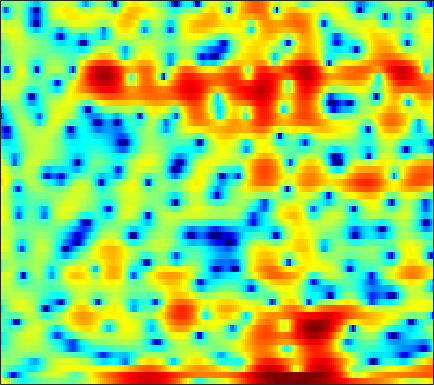

Source data for this figure (header and first rows):
5.4497, 4.4244, 3.0394, 1.6549, 0.64068, -0.64377, -1.801, -2.549, -3.3385, -3.8902, -4.08, -4.0312, -3.7179, -3.1941, -2.7738, -2.2137, -1.6749, -1.3318, -0.93466, -0.61004, -0.33091, -0.14979, 0.059349, 0.2195
0.6908, -1.156, -3.999, -7.463, -10.61, -14.89, -14.62, -12.08, -9.138, -6.961, -5.283, -4.247, -3.065, -2.049, -1.371, -0.5642, 0.1522, 0.6336, 1.204, 1.704, 2.136, 2.405, 2.693, 2.893
0.5501, -0.1847, -1.137, -1.978, -2.531, -3.131, -3.558, -3.796, -4.04, -4.266, -4.559, -4.836, -5.248, -5.633, -5.8, -5.7, -5.123, -4.404, -3.212, -1.925, -0.6906, 0.1615, 1.162, 2.001
0.4871, 0.5761, 0.6188, 0.5654, 0.4597, 0.2314, -0.09148, -0.3975, -0.9001, -1.529, -2.347, -3.11, -4.34, -5.777, -6.872, -7.893, -7.726, -6.793, -5.058, -3.299, -1.751, -0.7601, 0.3518, 1.252
-1.143, -0.7733, -0.3505, -0.005389, 0.1992, 0.3964, 0.5145, 0.551, 0.5419, 0.4786, 0.3658, 0.2485, 0.07362, -0.1041, -0.2188, -0.3169, -0.3322, -0.2899, -0.1801, -0.03412, 0.1155, 0.2187, 0.3205, 0.3659
-2.808, -2.218, -1.482, -0.8097, -0.3477, 0.2042, 0.6663, 0.9487, 1.244, 1.461, 1.616, 1.694, 1.75, 1.744, 1.702, 1.603, 1.456, 1.317, 1.091, 0.8169, 0.4902, 0.2087, -0.2288, -0.7438
-5.739, -4.445, -2.972, -1.763, -0.9866, -0.09773, 0.6464, 1.118, 1.637, 2.034, 2.325, 2.478, 2.603, 2.632, 2.59, 2.441, 2.176, 1.899, 1.428, 0.8481, 0.1573, -0.4274, -1.279, -2.187
-5.212, -4.047, -2.726, -1.635, -0.9504, -0.1793, 0.4859, 0.9442, 1.52, 2.051, 2.501, 2.778, 3.048, 3.193, 3.216, 3.109, 2.829, 2.489, 1.848, 0.9561, -0.2376, -1.36, -3.236, -5.6
-2.452, -2.205, -2.061, -2.058, -2.112, -2.228, -2.247, -2.067, -1.487, -0.5758, 0.4653, 1.219, 2.079, 2.713, 3.037, 3.249, 3.23, 3.063, 2.627, 1.95, 1.024, 0.1673, -1.209, -2.818
-1.991, -2.204, -2.807, -3.909, -5.195, -7.959, -13.53, -26.73, -13.93, -7.01, -3.389, -1.571, 0.1553, 1.287, 1.836, 2.218, 2.298, 2.204, 1.919, 1.543, 1.137, 0.8574, 0.5267, 0.2947
-2.227, -1.892, -1.568, -1.499, -1.57, -1.687, -1.743, -1.686, -1.233, -0.3699, 0.598, 1.22, 1.8, 2.054, 2.026, 1.658, 0.9527, 0.2219, -0.9497, -2.128, -3.01, -3.303, -3.083, -2.382
-5.519, -3.306, -1.18, 0.3178, 1.113, 1.901, 2.539, 2.938, 3.322, 3.554, 3.678, 3.688, 3.497, 3.02, 2.436, 1.323, -0.3079, -1.977, -5.091, -9.984, -19.17, -19.26, -11.74, -8.253
-2.268, -1.231, 0.02074, 1.089, 1.765, 2.45, 2.918, 3.186, 3.436, 3.533, 3.46, 3.312, 2.975, 2.462, 1.939, 1.069, -0.0175, -0.9444, -2.289, -3.608, -4.756, -5.411, -6.028, -6.628
0.7074, 0.9485, 1.271, 1.553, 1.749, 1.977, 2.111, 2.144, 2.134, 2.082, 1.954, 1.796, 1.528, 1.202, 0.908, 0.4446, -0.0866, -0.5183, -1.119, -1.726, -2.322, -2.736, -3.233, -3.758
1.999, 1.948, 1.875, 1.745, 1.597, 1.367, 1.128, 0.9132, 0.5988, 0.3184, 0.1082, -0.009387, -0.1169, -0.1964, -0.2533, -0.3596, -0.4981, -0.6491, -0.8864, -1.158, -1.435, -1.631, -1.864, -2.006
2.975, 2.821, 2.557, 2.197, 1.815, 1.113, 0.2171, -0.5411, -1.619, -2.604, -3.12, -3.066, -2.534, -1.807, -1.289, -0.7485, -0.4445, -0.3736, -0.473, -0.7623, -1.178, -1.519, -1.89, -2.011
2.832, 3.058, 3.177, 3.037, 2.721, 1.874, 0.4082, -1.173, -4.324, -10.14, -36.66, -13.1, -6.05, -2.6, -1.009, 0.3196, 0.9569, 1.077, 0.7668, -0.08249, -1.526, -3.049, -5.755, -8.444
-1.847, -0.1715, 1.205, 1.833, 1.97, 1.803, 1.204, 0.5381, -0.4506, -1.363, -1.796, -1.616, -0.9049, 0.004378, 0.6307, 1.236, 1.504, 1.47, 1.061, 0.2123, -1.112, -2.415, -4.512, -6.172
-1.127, -0.3342, 0.4734, 0.9619, 1.082, 1.044, 0.8537, 0.6164, 0.2932, 0.08935, 0.01711, 0.0721, 0.2934, 0.607, 0.847, 1.11, 1.252, 1.24, 1.063, 0.69, 0.1476, -0.3387, -0.9791, -1.522
2.058, 2.079, 1.982, 1.765, 1.472, 0.8679, 0.1454, -0.431, -1.177, -1.653, -1.693, -1.443, -0.8196, -0.06617, 0.4822, 1.103, 1.557, 1.752, 1.83, 1.699, 1.363, 0.982, 0.3338, -0.5206
3.915, 3.741, 3.31, 2.594, 1.878, 0.5445, -1.338, -3.215, -6.697, -11.36, -11.52, -8.047, -4.294, -1.744, -0.36, 0.9883, 1.883, 2.32, 2.622, 2.639, 2.384, 2.018, 1.267, 0.2106
3.546, 3.416, 3.047, 2.387, 1.726, 0.593, -0.9202, -2.246, -4.178, -5.752, -5.842, -4.905, -3.126, -1.473, -0.4356, 0.6465, 1.406, 1.8, 2.094, 2.14, 1.948, 1.648, 1.033, 0.1863
2.453, 2.444, 2.266, 1.911, 1.521, 0.9303, 0.2628, -0.2337, -0.7845, -1.158, -1.266, -1.161, -0.8591, -0.4359, -0.09741, 0.3154, 0.6518, 0.8296, 0.9567, 0.9545, 0.8166, 0.6273, 0.2642, -0.2602
2.316, 2.329, 2.146, 1.815, 1.476, 0.9472, 0.4457, 0.08352, -0.2981, -0.5245, -0.6139, -0.5959, -0.4985, -0.3545, -0.2537, -0.1428, -0.07765, -0.06859, -0.08795, -0.1285, -0.1756, -0.2143, -0.288, -0.4031
3.503, 3.311, 2.799, 2.05, 1.377, 0.3223, -0.714, -1.378, -1.97, -2.08, -1.835, -1.546, -1.137, -0.8438, -0.7458, -0.7875, -1.028, -1.3, -1.684, -1.963, -1.963, -1.756, -1.262, -0.6351
5.107, 4.61, 3.654, 2.241, 0.8833, -1.524, -4.899, -8.13, -11.64, -9.078, -5.61, -3.8, -2.233, -1.418, -1.202, -1.437, -2.29, -3.392, -5.635, -8.693, -10.19, -8.211, -4.66, -1.894
4.712, 4.139, 3.135, 1.766, 0.4747, -1.564, -4.034, -5.853, -7.337, -6.674, -5.021, -3.825, -2.634, -1.949, -1.759, -1.951, -2.668, -3.598, -5.353, -7.348, -8.005, -6.803, -4.219, -1.849
3.381, 2.93, 2.098, 1.119, 0.255, -0.8822, -1.95, -2.588, -3.096, -3.227, -2.999, -2.712, -2.269, -1.882, -1.699, -1.608, -1.702, -1.849, -2.07, -2.185, -2.09, -1.819, -1.224, -0.5013
3.225, 2.795, 1.91, 0.8209, -0.1565, -1.536, -2.806, -3.555, -3.995, -3.831, -3.199, -2.628, -1.875, -1.23, -0.8597, -0.5111, -0.3213, -0.252, -0.236, -0.2492, -0.2463, -0.2127, -0.1101, 0.04044
4.641, 4.118, 3.065, 1.5, -0.02069, -2.856, -6.887, -11.31, -13.83, -8.385, -4.632, -2.733, -0.9889, 0.1203, 0.6695, 1.085, 1.22, 1.173, 0.9536, 0.6238, 0.2737, 0.01046, -0.3254, -0.6056
5.804, 5.313, 4.413, 3.08, 1.895, -0.0579, -2.164, -3.537, -4.109, -3.08, -1.472, -0.3925, 0.7391, 1.438, 1.691, 1.666, 1.255, 0.698, -0.2983, -1.501, -2.72, -3.484, -4.184, -4.67
5.396, 5.002, 4.266, 3.406, 2.696, 1.824, 1.085, 0.7311, 0.5299, 0.6766, 1.018, 1.317, 1.611, 1.714, 1.573, 1.037, -0.007786, -1.192, -3.502, -7.007, -12.47, -17.27, -14.74, -11.22
4.757, 4.199, 3.2, 2.131, 1.243, 0.2793, -0.3498, -0.4335, -0.1411, 0.4803, 1.172, 1.663, 2.13, 2.331, 2.265, 1.865, 1.037, 0.1173, -1.599, -3.774, -6.097, -7.308, -7.481, -6.789
3.107, 2.211, 0.6139, -1.517, -3.684, -7.383, -10.91, -9.775, -5.824, -2.755, -0.5724, 0.6167, 1.768, 2.477, 2.778, 2.889, 2.704, 2.395, 1.822, 1.139, 0.4396, -0.01472, -0.466, -0.7772
0.3415, -0.4899, -1.847, -3.603, -5.188, -7.511, -9.023, -8.425, -6.183, -3.736, -1.734, -0.5474, 0.6891, 1.59, 2.071, 2.478, 2.666, 2.683, 2.584, 2.362, 2.073, 1.821, 1.443, 1.06
-2.151, -2.65, -3.282, -3.908, -4.215, -4.487, -4.359, -4.006, -3.234, -2.249, -1.229, -0.4783, 0.4066, 1.141, 1.578, 2.022, 2.31, 2.436, 2.484, 2.425, 2.273, 2.099, 1.793, 1.395
-4.85, -5.298, -5.718, -5.778, -5.569, -4.976, -4.146, -3.464, -2.482, -1.525, -0.6141, -0.0003341, 0.7234, 1.317, 1.679, 2.06, 2.326, 2.461, 2.552, 2.559, 2.465, 2.333, 2.075, 1.685
-8.717, -10.18, -12.06, -11.86, -10.4, -7.742, -5.431, -3.929, -2.305, -0.9986, 0.03438, 0.6406, 1.262, 1.705, 1.948, 2.168, 2.319, 2.402, 2.51, 2.59, 2.628, 2.609, 2.477, 2.206
-9.927, -12.11, -15.99, -15.85, -12.17, -7.906, -4.741, -3.014, -1.188, 0.09915, 0.9626, 1.395, 1.693, 1.726, 1.614, 1.354, 1.09, 0.9795, 1.05, 1.377, 1.875, 2.247, 2.617, 2.77
-8.067, -7.871, -7.147, -5.875, -4.874, -3.216, -1.626, -0.6406, 0.4811, 1.221, 1.596, 1.622, 1.329, 0.5937, -0.2711, -1.896, -4.045, -5.569, -5.956, -3.884, -1.352, 0.2113, 1.788, 2.784
-12.04, -9.042, -6.048, -4.05, -2.781, -1.438, -0.4357, 0.2038, 0.6945, 0.9123, 0.834, 0.5358, -0.1509, -1.225, -2.382, -4.442, -7.433, -10.22, -11.16, -7.124, -3.407, -1.369, 0.6825, 2.102
-7.454, -5.859, -4.075, -2.511, -1.58, -0.7046, -0.1094, 0.1143, 0.1289, -0.1442, -0.7014, -1.252, -2.145, -3.06, -3.662, -4.346, -4.683, -4.609, -4.129, -3.102, -1.762, -0.7287, 0.532, 1.597
-1.888, -1.374, -0.6389, 0.04371, 0.3808, 0.7204, 0.7807, 0.5707, 0.08847, -0.7984, -2.12, -3.363, -5.322, -7.252, -8.131, -7.918, -6.562, -5.354, -3.797, -2.413, -1.271, -0.4776, 0.4142, 1.17
1.069, 1.462, 1.925, 2.178, 2.315, 2.318, 2.059, 1.712, 0.9303, -0.2726, -2.014, -3.805, -7.245, -13.06, -19.38, -14.01, -8.51, -6.039, -3.766, -2.259, -1.239, -0.7339, -0.3004, -0.03673
2.149, 2.462, 2.742, 2.941, 3.051, 3.027, 2.864, 2.656, 2.099, 1.306, 0.2655, -0.6897, -2.036, -3.232, -3.773, -3.837, -3.284, -2.711, -1.995, -1.534, -1.309, -1.42, -1.93, -2.951
1.634, 1.615, 1.627, 1.832, 1.994, 2.306, 2.59, 2.667, 2.641, 2.389, 1.92, 1.447, 0.7694, 0.09398, -0.3785, -0.7975, -1.015, -1.059, -1.028, -1.01, -1.228, -1.592, -2.579, -4.364
-0.2623, -1.369, -2.483, -2.463, -1.539, 0.1418, 1.55, 2.301, 2.951, 3.135, 2.904, 2.513, 1.673, 0.5815, -0.3141, -1.467, -2.195, -2.264, -1.817, -1.093, -0.5534, -0.3298, -0.3517, -0.7203
-1.917, -4.886, -11.75, -12.2, -6.262, -1.778, 0.8604, 2.159, 3.125, 3.474, 3.261, 2.733, 1.464, -0.5666, -2.835, -7.597, -16.06, -12.96, -6.164, -2.634, -0.4965, 0.5187, 1.387, 1.837
-0.6872, -1.309, -1.764, -1.608, -1.092, -0.05451, 1.008, 1.653, 2.176, 2.347, 2.129, 1.685, 0.7378, -0.6478, -1.952, -3.775, -4.953, -4.87, -3.64, -2.13, -0.8334, -0.07984, 0.6326, 1.063
-1.07, -0.8508, -0.5329, -0.1313, 0.2425, 0.7624, 1.232, 1.494, 1.736, 1.779, 1.628, 1.384, 0.9169, 0.3237, -0.119, -0.6749, -1.038, -1.155, -1.111, -0.9081, -0.647, -0.4762, -0.3129, -0.257
-2.664, -1.748, -0.7033, 0.1846, 0.74, 1.313, 1.719, 1.928, 2.084, 2.084, 1.946, 1.774, 1.458, 1.095, 0.8089, 0.4485, 0.1272, -0.0698, -0.2919, -0.473, -0.6509, -0.8048, -1.054, -1.363
-3.358, -1.735, -0.1224, 1.006, 1.608, 2.197, 2.563, 2.718, 2.748, 2.632, 2.38, 2.121, 1.712, 1.271, 0.9191, 0.4966, 0.1148, -0.1342, -0.4288, -0.727, -1.079, -1.405, -1.972, -2.712
0.1019, 0.9397, 1.865, 2.556, 2.946, 3.289, 3.437, 3.413, 3.215, 2.832, 2.281, 1.763, 0.9815, 0.1439, -0.4431, -1.127, -1.582, -1.774, -1.862, -1.894, -1.999, -2.213, -2.795, -3.843
3.103, 3.2, 3.359, 3.543, 3.667, 3.725, 3.644, 3.452, 3.022, 2.31, 1.305, 0.3445, -1.237, -3.137, -4.646, -6.468, -7.255, -6.911, -5.725, -4.415, -3.383, -2.887, -2.628, -2.89
3.083, 2.686, 2.372, 2.327, 2.401, 2.565, 2.627, 2.532, 2.108, 1.296, 0.005438, -1.312, -3.605, -6.732, -9.991, -16.96, -26.61, -16.63, -10.43, -6.839, -4.376, -2.999, -1.66, -0.7825
-0.5279, -2.24, -3.796, -3.365, -2.142, -0.4855, 0.6153, 1.037, 1.032, 0.456, -0.7099, -1.971, -4.167, -6.864, -9.021, -11.57, -12.53, -11.77, -9.441, -6.549, -4.017, -2.364, -0.5454, 0.8789
-3.145, -6.374, -11.52, -8.684, -5.123, -2.116, -0.4054, 0.268, 0.5516, 0.1809, -0.7625, -1.856, -3.912, -6.745, -9.76, -16.11, -32.39, -17.65, -10.49, -6.428, -3.528, -1.831, 0.01599, 1.468
-0.1822, -0.7221, -1.129, -1.014, -0.6548, -0.02045, 0.53, 0.7605, 0.7783, 0.4268, -0.2918, -1.071, -2.38, -3.953, -5.18, -6.606, -7.232, -6.915, -5.743, -4.178, -2.617, -1.527, -0.2518, 0.8365
